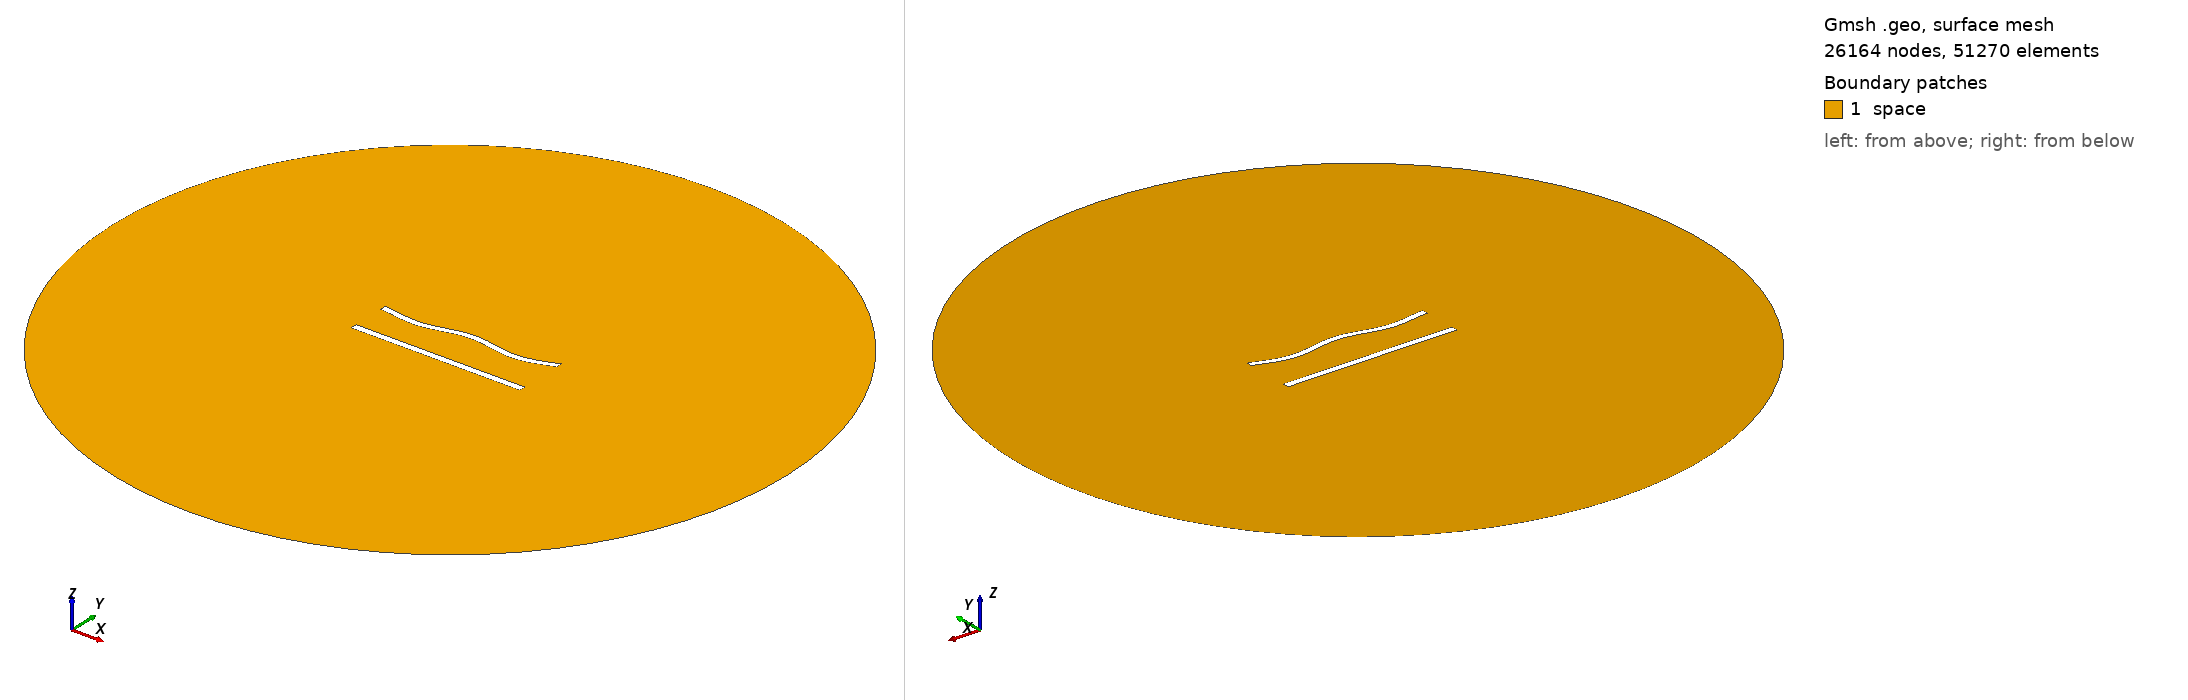

Gmsh geometry script, surface-meshed: 26164 nodes, 51270 surface elements. Boundary patches (legend numbers): 1 space. Left view from above one corner, right view from below the opposite corner. Legend entries are the model's physical surfaces. The drawing asked Gmsh for element sizes between 1% and 20% of the model's largest extent; the script's own settings can give other sizes.

=== 553.geo (drawn) ===
//---------------------------------------
// Geometry kernel
//---------------------------------------

SetFactory("OpenCASCADE");



//---------------------------------------
// Parameters of the geometry
//---------------------------------------

// Overetch of the upper plate
overetch = 0.125;

// Distance between the plates
distance = 22.5;

// Discretization over the x axis (for the deformation)
nx = 50; 

// Length of the plate
L = 100 - overetch; 

// Number of modes
n = 4; 

// 1st mode coefficient
coeff(1) = 1.5;
beta(1) = 0.596864 * 3.1415926535 / L;

// 2nd mode coefficient
coeff(2) = 0.0;
beta(2) = 1.49418 * 3.1415926535 / L;

// 3rd mode coefficient
coeff(3) = 0.0;
beta(3) = 2.50025 * 3.1415926535 / L;

// 4th mode coefficient
coeff(4) = -1.5;
beta(4) = 3.49999 * 3.1415926535 / L;



//---------------------------------------
// Upper plate (deformed rectangle)
//---------------------------------------

// Coordiantes of the upper plate
xmin = -50;
xmax = 50 - overetch;

// Height of the upper plate
yheight = 4 - 2 * overetch;

// Indexes of the points
UpperID[] = {};
LowerID[] = {};
LeftID[] = {};
RightID[] = {};

// Point index
p = 1;

// Horizontal edges
For i In {1:nx}
    x = xmin + (i-1)*(xmax - xmin)/(nx-1);

    y_bottom = distance / 2 + overetch;
    For j In {1:n}
        C = (Cosh(beta(j)*L) + Cos(beta(j)*L)) / (Sinh(beta(j)*L) + Sin(beta(j)*L));
        y_bottom  = y_bottom + coeff(j) * (Cosh(beta(j)*(x+50)) - Cos(beta(j)*(x+50)) - C * (Sinh(beta(j)*(x+50)) - Sin(beta(j)*(x+50))));
    EndFor

    y_top = y_bottom + yheight;

    Point(p) = {x, y_top, 0, 1.0};
    UpperID[i] = p;
    p = p + 1;

    Point(p) = {x, y_bottom, 0, 1.0};
    LowerID[i] = p;
    p = p + 1;
EndFor

// Create point lists
UpperPts[] = {}; LowerPts[] = {};
For i In {1:nx}
  UpperPts[] += {UpperID[i]};
  LowerPts[] += {LowerID[i]};
EndFor

// Build splines
Spline(1) = {UpperPts[]};
Spline(2) = {LowerPts[]};
Line(3) = {LowerPts[nx-1], UpperPts[nx-1]};
Line(4) = {LowerPts[0], UpperPts[0]};

// Build the plane surface
Curve Loop(1) = {2, 3, -1, -4};
Plane Surface(1) = {1};



//---------------------------------------
// Lower plate (rectangle)
//---------------------------------------

// Vertices
Point(1001) = {-50, -distance/2, 0, 1.0};
Point(1002) = { 50, -distance/2, 0, 1.0};
Point(1003) = { 50,  -distance/2 + 4, 0, 1.0};
Point(1004) = {-50,  -distance/2 + 4, 0, 1.0};

// Edges
Line(5) = {1001, 1002};
Line(6) = {1002, 1003};
Line(7) = {1003, 1004};
Line(8) = {1004, 1001};

// Plane surface
Line Loop(2) = {5, 6, 7, 8};
Plane Surface(2) = {2}; 



//---------------------------------------
// Outer (fictious) boundary
//---------------------------------------

// Points
Point(1005) = {0, 0, 0};       // Center
Point(1006) = {200, 0, 0};     // Start point
Point(1007) = {0, 200, 0};     // 90 degrees
Point(1008) = {-200, 0, 0};    // 180 degrees
Point(1009) = {0, -200, 0};    // 270 degrees

// Circle arcs (each needs start, center, end)
Circle(9) = {1006, 1005, 1007};
Circle(10) = {1007, 1005, 1008};
Circle(11) = {1008, 1005, 1009};
Circle(12) = {1009, 1005, 1006};

// Plane surface for the entire domain
Curve Loop(3) = {9, 10, 11, 12};
Surface(3) = {3};

// Subtract the plates from the whole domain to obtain the actual domain where we want to solve the equations
BooleanDifference{ Surface{3}; Delete; }{ Surface{1}; Surface{2}; Delete; }




//---------------------------------------
// Transfinite Lines/Curves
//---------------------------------------

// Set the number of points on the boundaries
r = 6;
d = 0.15;

// Plates
Transfinite Curve {1} = 50*r/4 Using Progression 1;
Transfinite Line {2} = 50*r Using Progression 1;
Transfinite Curve {3, 4} = 2*r Using Progression 1+d;
Transfinite Line {5} = 50*r/4 Using Progression 1;
Transfinite Line {7} = 50*r Using Progression 1;
Transfinite Line {6} = 2*r Using Progression 1-d;
Transfinite Line {8} = 2*r Using Progression 1+d;

// Outer boundary
Transfinite Line {9, 10, 11, 12} = 20 Using Progression 1;



//---------------------------------------
// Physical groups
//---------------------------------------                

// Physical curves (boundaries)
Physical Line("force_segment", 10) = {2};
Physical Line("upper_plate", 11) = {1, 3, 4};
Physical Line("lower_plate", 12) = {5, 6, 7, 8};
Physical Line("boundary", 20) = {9, 10, 11, 12};

// Physical Surfaces
Physical Surface("space", 30) = {3};



//---------------------------------------
// 6. Generate the Mesh
//---------------------------------------

// 2D mesh generation
Mesh 2;
